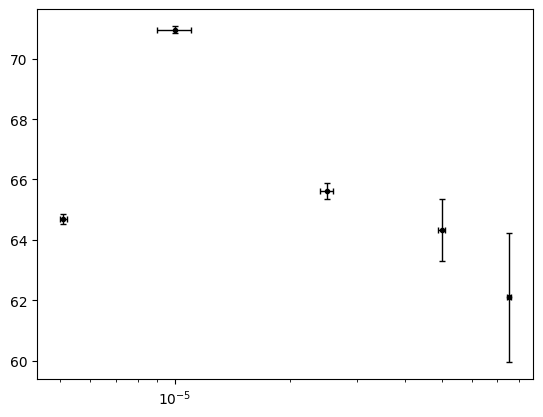

Write the Python code that produced this figure.
'''
Created on Sep 29, 2018

[redacted]
'''
import matplotlib.pyplot as plt
import numpy as np
from scipy.optimize import curve_fit
from matplotlib import rc

rc('font',**{'family':'serif','serif':['Linux Libertine O']})
plt.rcParams['errorbar.capsize']=2





#################
#Saugvermögen#
#################
PA = 1013
vol1 = 0.04*np.ones(5)*10**(-3)
vol1_err = np.sqrt(0.0003**2+0.001**2)*10**(-3)
t1 = np.array([122.8,57.1,24.7,12.6,8.7])
t1_err = np.array([0.3,0.1,0.1,0.2,0.3])
p1 = np.array([5.1e-6,1e-5,2.5e-5,5e-5,7.5e-5])
p1_err = np.array([0.1e-6,0.1e-5,0.1e-5,0.1e-5,0.1e-5])
kap1 = vol1/t1*PA/p1
kap1_err = vol1/t1**2*PA/p1*t1_err

vol2 = 0.1*np.ones(3)*10**(-3)
vol2_err = np.sqrt(0.0006**2+0.002**2)*10**(-3)
t2 = np.array([20.6,15.6,6.2])
t2_err = np.array([0.1,0.2,0.3])
p2 = np.array([7.5e-5,1e-4,2.5e-4])
p2_err = np.array([0.1e-5,0.1e-4,0.1e-4])
kap2 = vol2/t2*PA/p2
kap2_err = vol2/t2**2*PA/p2*t2_err
plt.errorbar(p1, kap1, xerr=p1_err, yerr=kap1_err,
             fmt='.', linewidth=1,
             linestyle='', color='black',
             label='Measuring data')
#plt.errorbar(p2, kap2, xerr=p2_err, yerr=kap2_err,
 #            fmt='.', linewidth=1,
  #           linestyle='', color='red',
   #          label='Measuring data')
plt.xscale('log')
print(kap1,kap2)
plt.show()